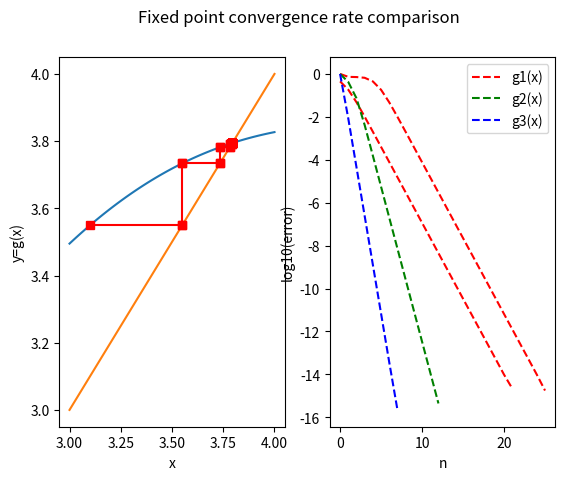
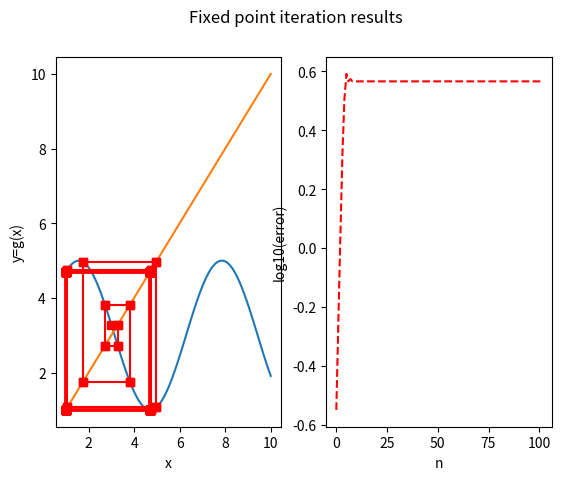
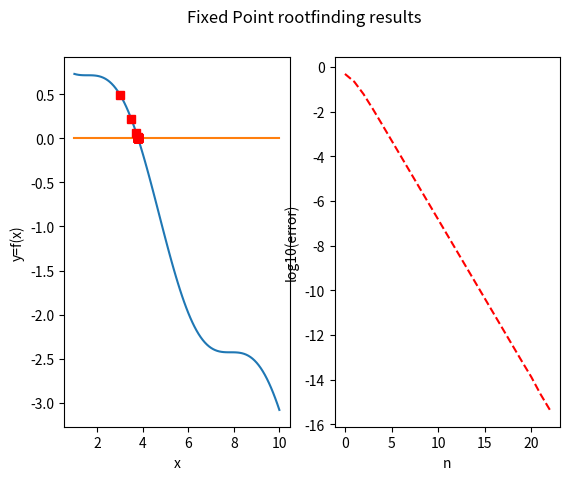
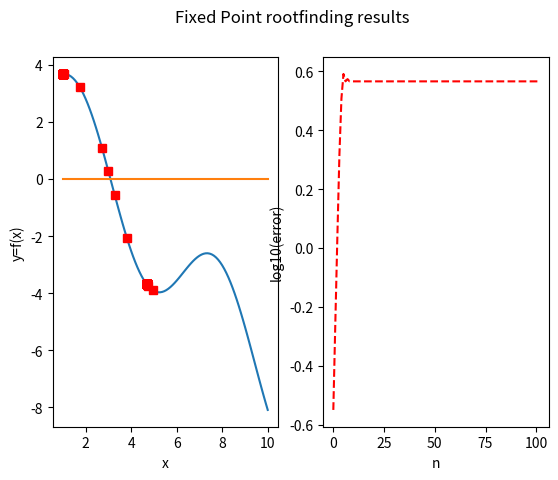

Here is the Python script that generated these plots, in order:
################################################################################
# This python script presents examples regarding the fixed point method and its
# application to 1D nonlinear root-finding, as presented in class.
# APPM 4650 Fall 2021
################################################################################
# Import libraries
import numpy as np
import matplotlib.pyplot as plt

c = 0.5
# We define functions g1 and f1. A fixed point of g(x) is, by design, a root of f(x).
def g1(x):
    return (1-c)*x - c*(np.cos(x)-3);  #3 + 2*np.sin(x);
def f1(x):
    return g1(x)-x; #(1-c)*x - c*(np.cos(x)-3) - x; #3 + 2*np.sin(x)-x;

################################################################################
# We now implement the fixed point iteration to find fixed points of a function g.
# Note that we can implement this separately and import as a module.
def fixed_point_method(g,x0,a,b,tol,nmax,vrb=False):
    # Fixed point iteration method applied to find the fixed point of g from starting point x0

    # Initial values
    n=0
    xn = x0
    # Current guess is stored at rn[n]
    rn=np.array([xn])
    r=xn

    if vrb:
        print("\n Fixed point method with nmax=%d and tol=%1.1e\n" % (nmax, tol))
        print("\n|--n--|----xn----|---|g(xn)|---|")

        fig, (ax1, ax2) = plt.subplots(1, 2)
        fig.suptitle('Fixed point iteration results')
        ax1.set(xlabel='x',ylabel='y=g(x)')
        xl=np.linspace(a,b,100,endpoint=True)
        yl=g(xl)
        ax1.plot(xl,yl) #plot of y = g(x)
        ax1.plot(xl,xl) #plot of line y = x. The intersection with g is the fixed point.

    while n<=nmax:
        if vrb:
            print("|--%d--|%1.8f|%1.8f|" % (n,xn,np.abs(g(xn))))

            #################################################################################
            # Plot results of fixed pt iteration on subplot 1 of 2 (horizontal). If vrb is true, pause.
            ax1.plot(np.array([xn,g(xn)]),np.array([g(xn),g(xn)]),'-rs') #horizontal line to y=x
            #################################################################################

        # If the estimate is approximately a root, get out of while loop
        if np.abs(g(xn)-xn)<tol:
            #(break is an instruction that gets out of the while loop)
            break

        # update iterate xn, increase n.
        n += 1
        xn = g(xn) #apply g (fixed point step)

        if vrb:
            ax1.plot(np.array([xn,xn]),np.array([xn,g(xn)]),'-rs') #vertical line back to y=g(x)

        rn = np.append(rn,xn) #add new guess to list of iterates

    # Set root estimate to xn.
    r=xn

    if vrb:
        ############################################################################
        # subplot 2: approximate error log-log plot
        e = np.abs(g(rn) - rn)
        #np.abs(r-rn[0:n]);
        # steps array
        ln = np.arange(0,n+1)
        #log-log plot error vs interval length
        ax2.plot(ln,np.log10(e),'r--')
        ax2.set(xlabel='n',ylabel='log10(error)')
        ############################################################################

    return [r, rn]
################################################################################

# Now, we test this method on our function g1 in [0,3] (taking 0 as our initial guess)
(r,rn)=fixed_point_method(g1,3.1,3,4,1e-15,1000,True)
plt.show() #show plot
input() #pause until user input

################################################################################
# Next, we define a couple of functions similar to g1 to observe how the linear rate
# of convergence (and associated constant k) can vary
def g2(x):
    return 1 + 0.5*np.sin(x)
def g3(x):
    return 1 + 0.01*np.sin(x)

# We then run the fixed point method for all 3 (setting vrb to False), and
# plot the results together for comparison.
(r1,r1n)=fixed_point_method(g1,0,0,3,1e-15,1000,False)
(r2,r2n)=fixed_point_method(g2,0,0,3,1e-15,1000,False)
(r3,r3n)=fixed_point_method(g3,0,0,3,1e-15,1000,False)
# Errors |rn - g(rn)|
e1 = np.abs(r1n-g1(r1n))
e2 = np.abs(r2n-g2(r2n))
e3 = np.abs(r3n-g3(r3n))
# arrays with number of iters
ln1 = np.arange(0,len(e1))
ln2 = np.arange(0,len(e2))
ln3 = np.arange(0,len(e3))
# define all 3 plots. Python superimposes them by default (not true in Matlab)
plt.plot(ln1,np.log10(e1),'r--',label='g1(x)')
plt.plot(ln2,np.log10(e2),'g--',label='g2(x)')
plt.plot(ln3,np.log10(e3),'b--',label='g3(x)')
plt.xlabel('n'); plt.ylabel('log10(error)'); plt.legend()
plt.suptitle('Fixed point convergence rate comparison')
plt.show()
input()
################################################################################
# We now experimentally measure the observed constants for the convergence rate.
# Notice they are smaller (yet proportional) than the bound for the derivative.
print("Linear fit of experimental linear rate constants")
c1 = np.polyfit(ln1[1:len(e1)-1],np.log10(e1[1:len(e1)-1]),1)
print(10**c1)
c2 = np.polyfit(ln2[1:len(e2)-1],np.log10(e2[1:len(e2)-1]),1)
print(10**c2)
c3 = np.polyfit(ln3[1:len(e3)-1],np.log10(e3[1:len(e3)-1]),1)
print(10**c3)
input()
################################################################################
# We now define a function which we know has a derivative between 1 and 5.
def g2(x):
    return 3 + 2*np.sin(x)
def f2(x):
    return 3 + 2*np.sin(x) - x

# We apply the fixed point iteration to it, and it clearly fails to converge to
# the unique fixed point.
(r2,rn2)=fixed_point_method(g2,3,1,10,1e-15,100,True)
plt.show()
input()
################################################################################
# Finally, we may wish to implement a rootfinding algorithm based on fixed point,
# given a user-provided function g(x) (using x-f(x) as the default).
def fixed_point_root_method(f,x0,a,b,tol,nmax,g=None,vrb=False):
    # Fixed point iteration method applied to find the root of f using related
    # function g (default is g(x) = x + f(x)) starting at x0
    if g:
        print("User provided g(x)")
    else:
        print("Default g(x)=x+f(x)")
        def g(x):
            return x + f(x)

    # Initial values
    n=0
    xn = x0
    # Current guess is stored at rn[n]
    rn=np.array([xn])
    r=xn

    if vrb:
        print("\n Fixed point method with nmax=%d and tol=%1.1e\n" % (nmax, tol))
        print("\n|--n--|----xn----|---|g(xn)|---|---|f(xn)|---|")

        fig, (ax1, ax2) = plt.subplots(1, 2)
        fig.suptitle('Fixed Point rootfinding results')
        ax1.set(xlabel='x',ylabel='y=f(x)')
        xl=np.linspace(a,b,100,endpoint=True)
        yl=f(xl)
        ax1.plot(xl,yl); #plot of y = f(x)
        ax1.plot(xl,np.zeros(np.size(xl))); #y = 0

    while n<=nmax:
        if vrb:
            print("|--%d--|%1.8f|%1.8f|%1.8f|" % (n,xn,np.abs(g(xn)),np.abs(f(xn))))

            #################################################################################
            # Plot results of fixed pt iteration on subplot 1 of 2 (horizontal). If vrb is true, pause.
            ax1.plot(xn,f(xn),'rs')
            #################################################################################

        # If the estimate is approximately a fixed point, get out of while loop
        if np.abs(g(xn)-xn)<tol:
            break

        # update iterate xn, increase n.
        n += 1
        xn = g(xn); #apply g (fixed point step)
        rn = np.append(rn,xn) #add new guess to list of iterates

    # Set root estimate to xn.
    r=xn

    if vrb:
        ############################################################################
        # subplot 2: approximate error log-log plot
        e = np.abs(f(rn))
        # steps array
        ln = np.arange(0,n+1)
        #log-log plot error vs interval length
        ax2.plot(ln,np.log10(e),'r--')
        ax2.set(xlabel='n',ylabel='log10(error)')
        ############################################################################

    return [r, rn]
################################################################################
# We apply this method to both of our examples. You can apply this to implement
# examples from the homework / flipped classroom exercises, as well as a version
# of the Newton method later on.
(r12,rn12)=fixed_point_root_method(f1,3,1,10,1e-15,100,g1,True)
plt.show(); input()
(r22,rn22)=fixed_point_root_method(f2,3,1,10,1e-15,100,g2,True)
plt.show(); input()
